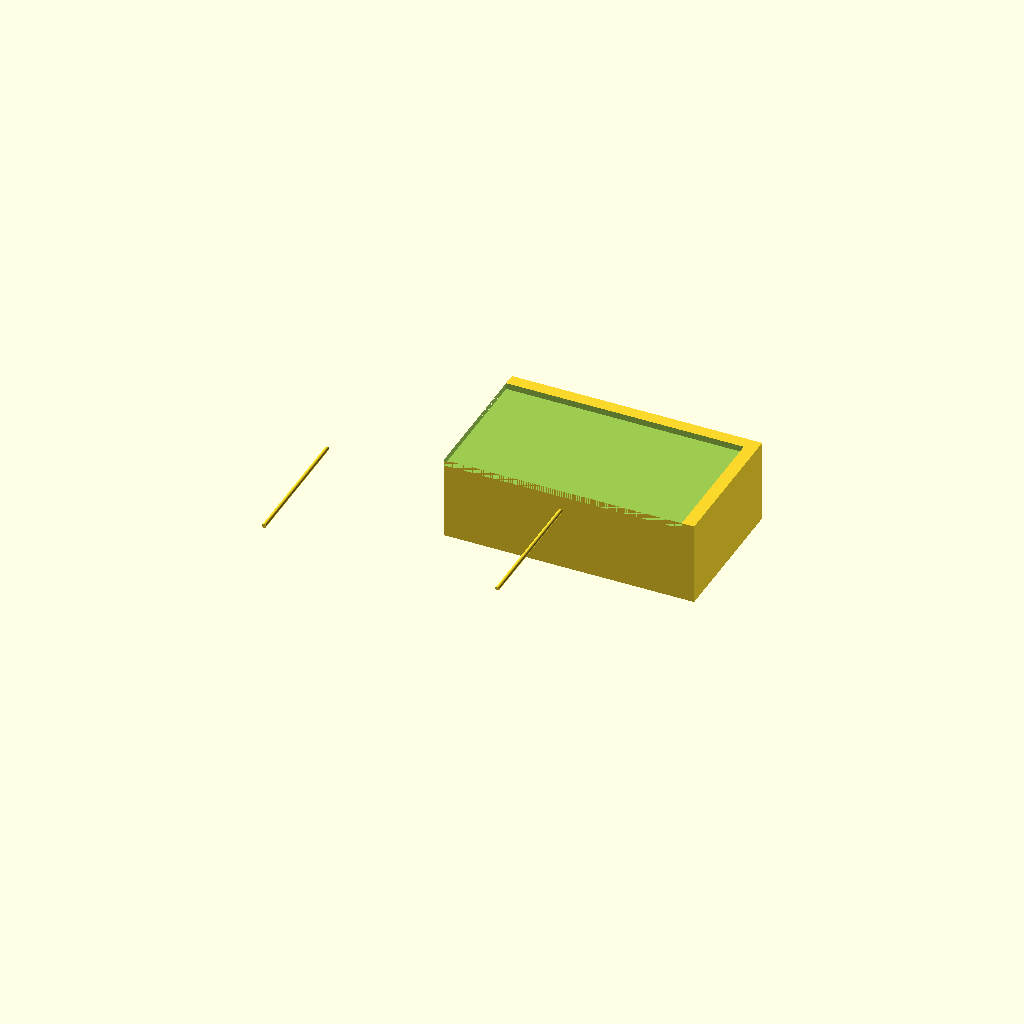
Cell 1: the model at its default parameters.
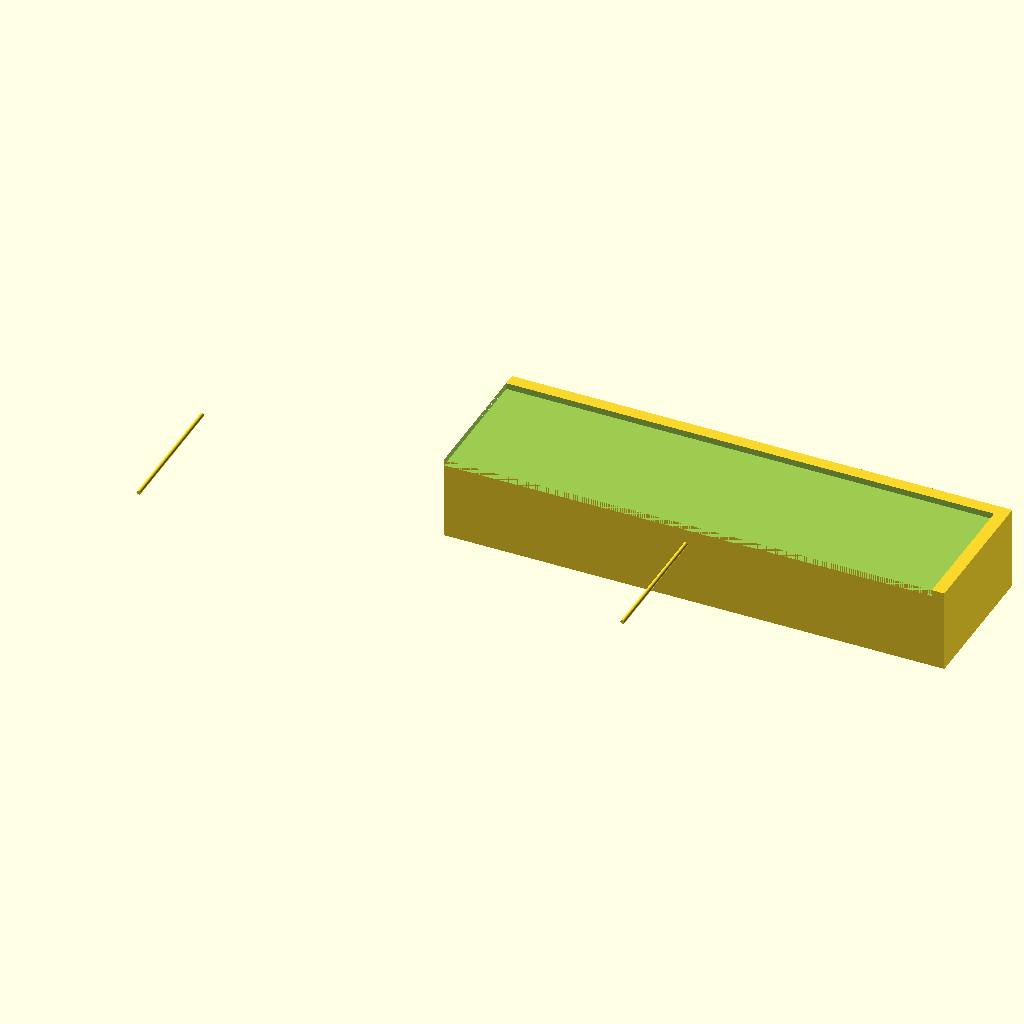
Cell 2: tank_x = 240 (everything else at default).
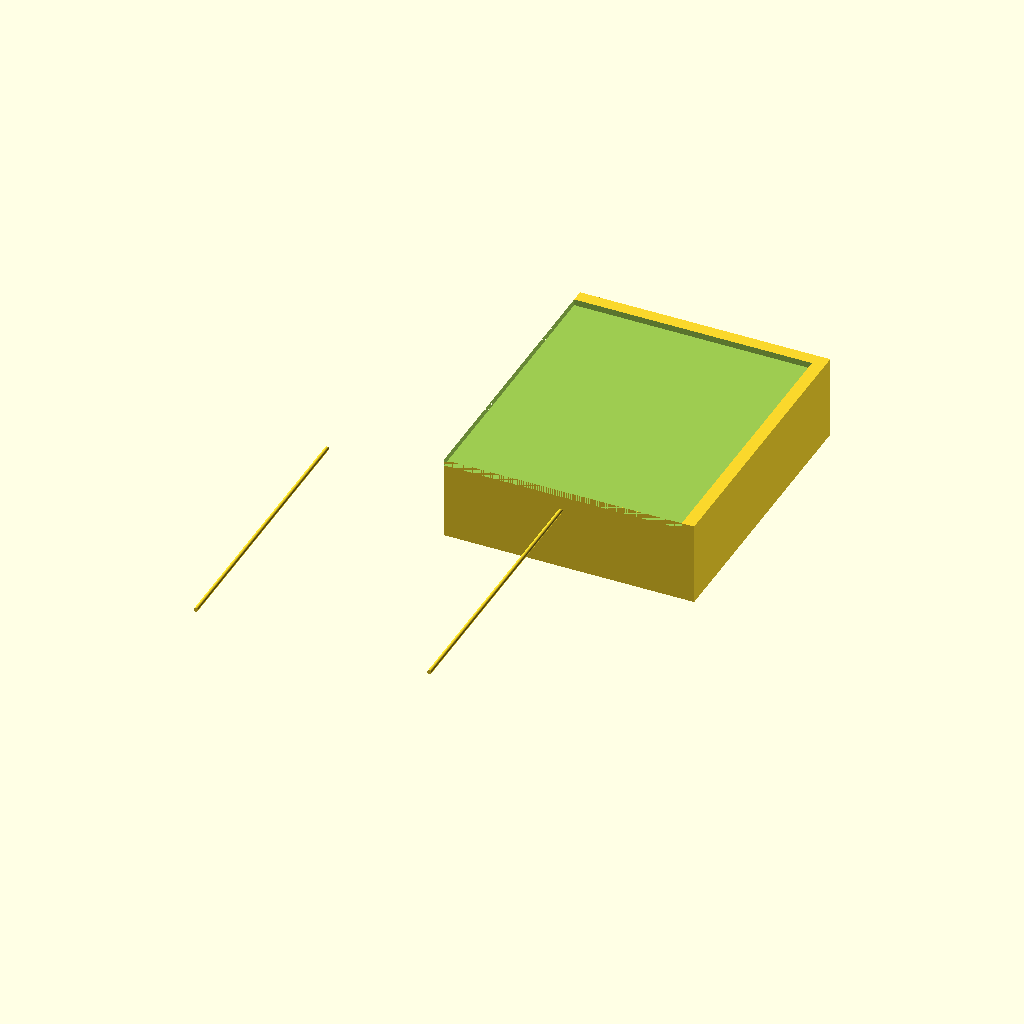
Cell 3 — tank_y set to 140, the other parameters unchanged.
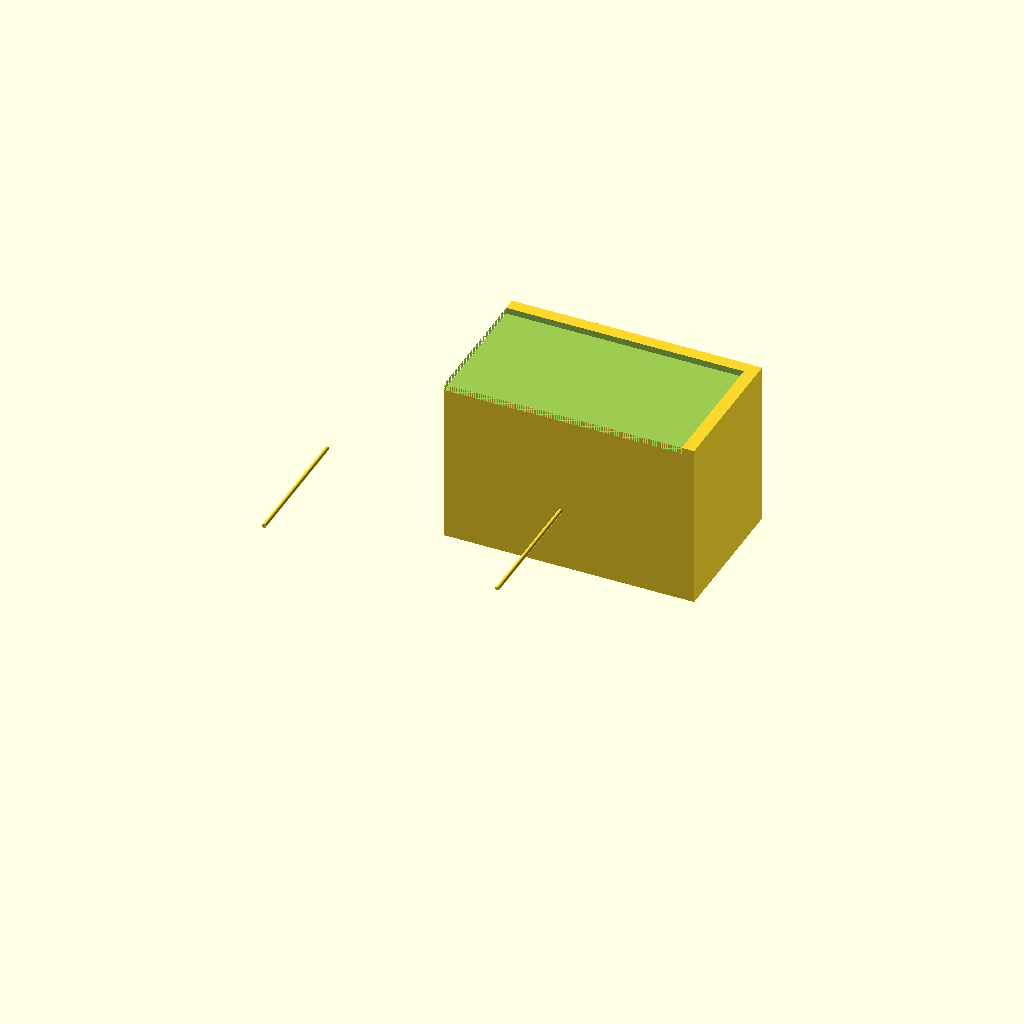
Cell 4: the same model with tank_z = 80.
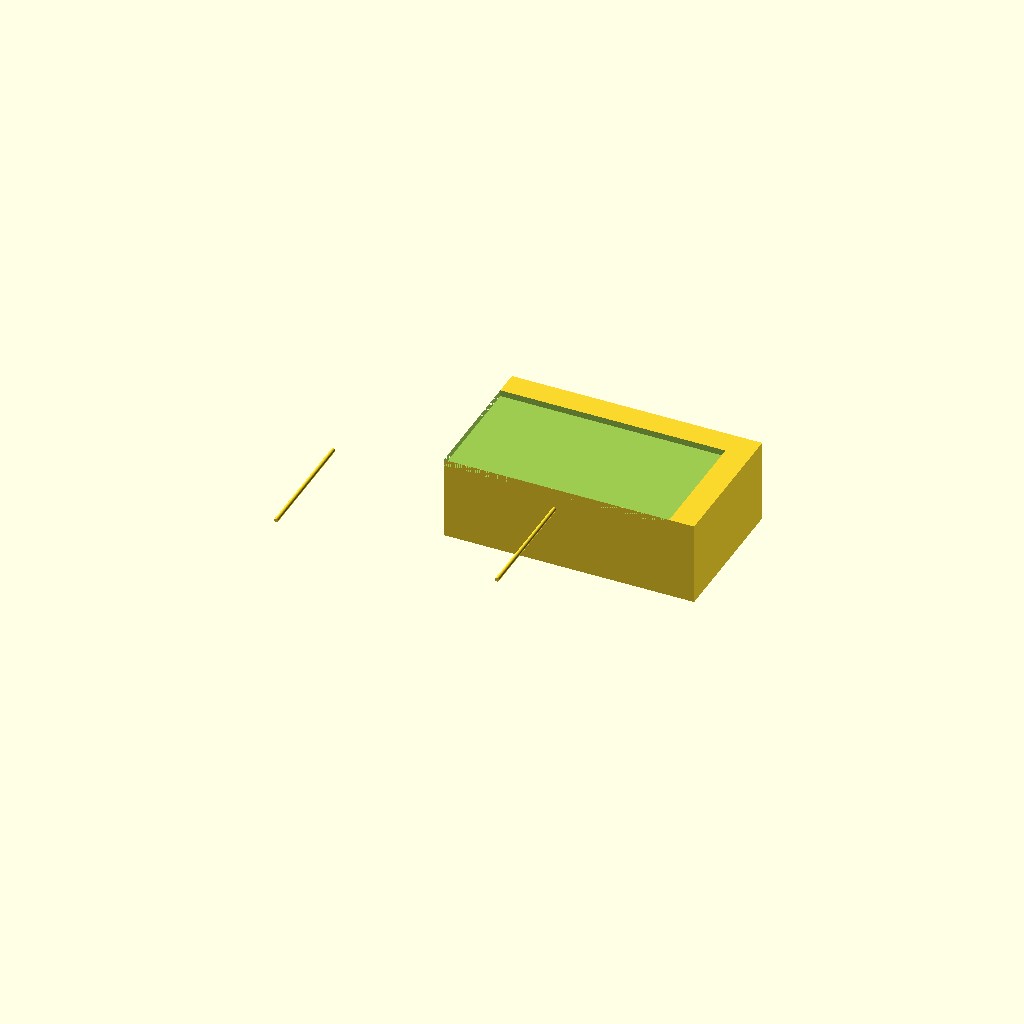
Cell 5: the same model with wall = 6.
One fixed orthographic camera (rotation 55°, 0°, 25°; colour scheme Cornfield) for every cell.
The OpenSCAD source (bench/results/gpu-v11-g15/code/scadcoder-v11/mini_gel_tank_s1_a0.scad):
// Mini horizontal gel-electrophoresis box - buffer tank
// Print orientation: base on XY plane, open top, builds up +Z

$fn = 64;

// ---- Tank dimensions ----
tank_x = 120;      // outer length (X)
tank_y = 70;       // width (Y)
tank_z = 40;       // height (Z)
wall   = 3;        // wall thickness
floor  = 3;        // floor thickness

// ---- Platform ----
plat_len   = 60;   // platform length in X
plat_top_z = 13;   // top of platform (10 mm above inner floor)

// ---- Electrode holes ----
hole_d     = 2;    // hole diameter
hole_y     = 0;    // hole Y position
hole_z     = 30;   // hole Z position

// ---- Derived ----
inner_x = tank_x - 2*wall;
inner_y = tank_y - 2*wall;
inner_z = tank_z - floor;
eps     = 0.5;     // cutter overshoot

union() {
    // Tank body
    difference() {
        cube([tank_x, tank_y, tank_z]);
        // Open top
        translate([0, 0, tank_z - floor])
            cube([inner_x, inner_y, inner_z]);
    }

    // Raised platform
    translate([(tank_x - plat_len)/2, 0, tank_z - floor])
        cube([plat_len, tank_y, plat_top_z - (tank_z - floor) + 0.01]);

    // Electrode holes
    for (sx = [-1, 1])
        translate([sx * (inner_x/2 - hole_d/2), hole_y, hole_z - eps])
            rotate([90, 0, 0])
                cylinder(d = hole_d, h = inner_y + 2*eps);
}
Parameter table extracted from the source (name, type, default, range or options):
tank_x: number, default 120
tank_y: number, default 70
tank_z: number, default 40
wall: number, default 3
floor: number, default 3
plat_len: number, default 60
plat_top_z: number, default 13
hole_d: number, default 2
hole_y: number, default 0
hole_z: number, default 30
eps: number, default 0.5
